Dataset: data (GitHub, crumeike/ASTRA). Classes: slight damage, moderate damage, extensive damage, complete damage, debris, undamaged.

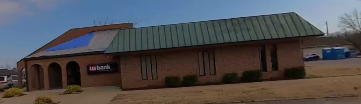
Label: slight damage

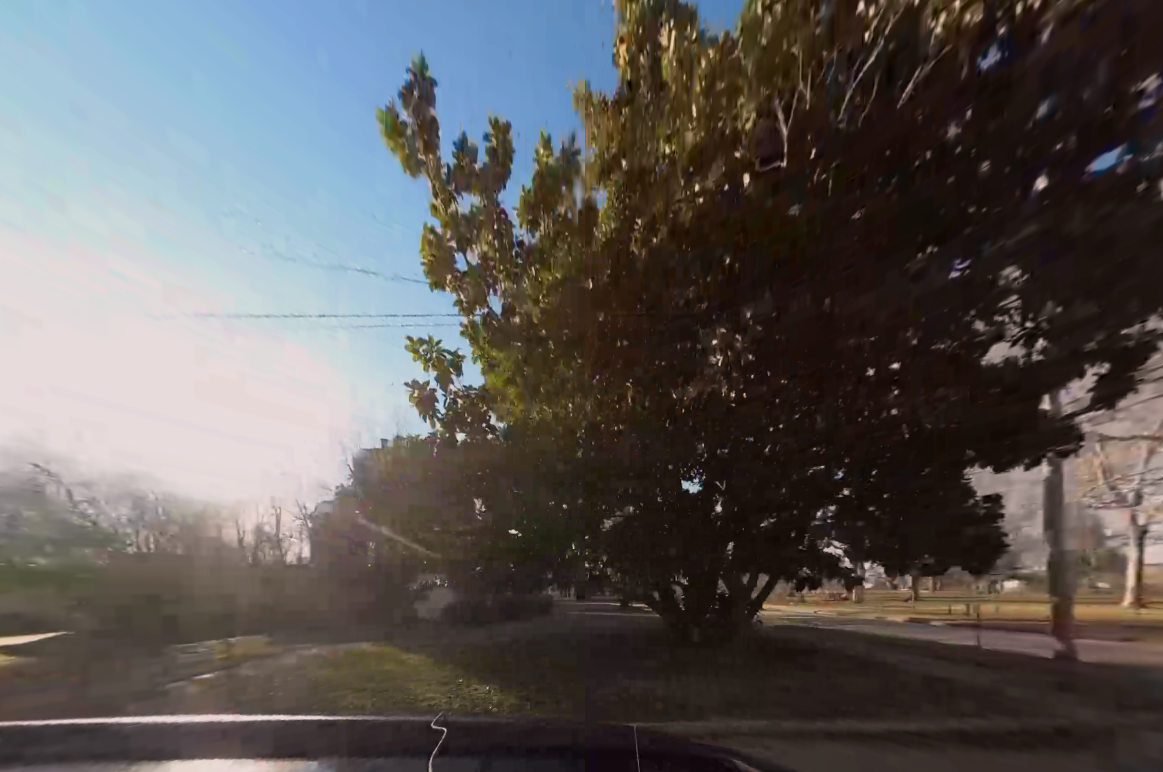
Label: debris

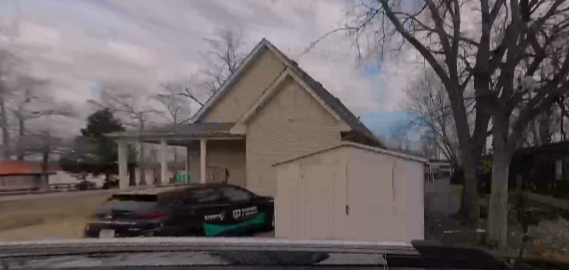
Label: undamaged

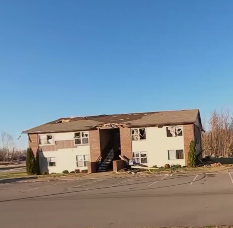
Label: extensive damage

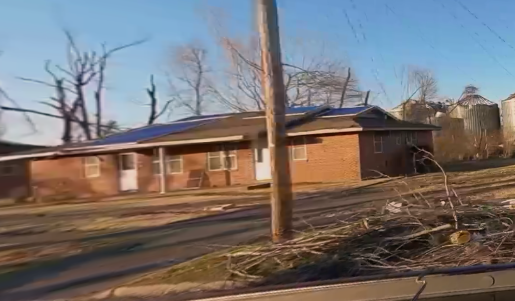
Label: moderate damage

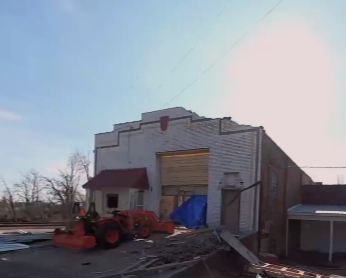
Label: complete damage
